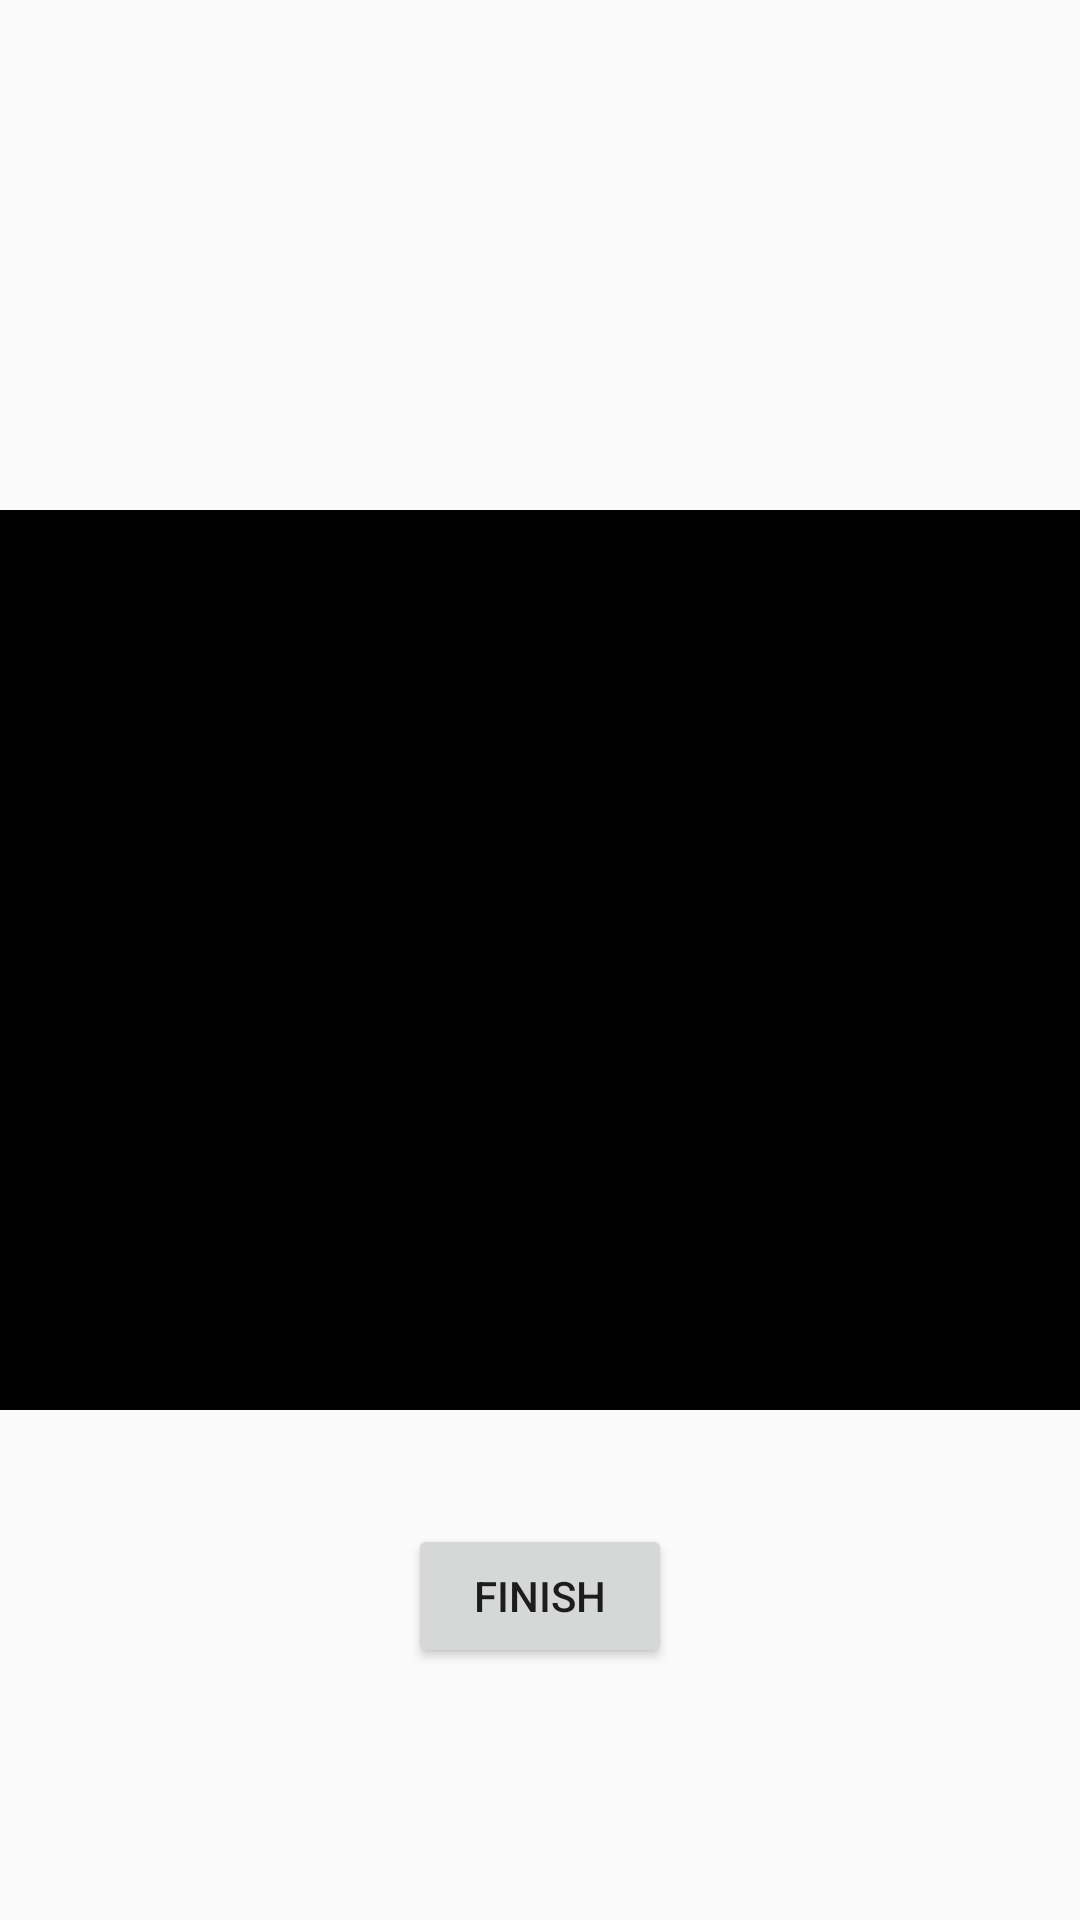

Layout XML and referenced resources for this Android screen:
<!-- AndroidManifest.xml: application theme AppTheme -->
<!-- res/layout/checkoutview_layout.xml -->
<?xml version="1.0" encoding="utf-8"?>
<android.support.design.widget.CoordinatorLayout
    xmlns:android="http://schemas.android.com/apk/res/android"
    xmlns:app="http://schemas.android.com/apk/res-auto"
    xmlns:tools="http://schemas.android.com/tools"
    android:layout_width="match_parent"
    android:layout_height="match_parent"
    tools:context="com.example.colini.mobilecomputingproject.ShoppingViewActivity">

    <RelativeLayout
        android:layout_width="match_parent"
        android:layout_height="match_parent">
        <ImageView
            android:layout_width="600dp"
            android:layout_height="300dp"
            android:layout_centerInParent="true"
            android:id="@+id/barcode_image"
            android:background="#000"
            android:padding="1dp"
            />
        <TextView
            android:layout_width="match_parent"
            android:textAlignment="center"
            android:id="@+id/upc_code"
            android:layout_height="wrap_content"
            android:layout_below="@+id/barcode_image"/>
        <TextView
            android:layout_width="match_parent"
            android:layout_height="wrap_content"
            android:textAlignment="center"
            android:id="@+id/item_description"
            android:layout_below="@+id/upc_code"/>

        <Button
            android:layout_width="wrap_content"
            android:layout_height="wrap_content"
            android:text="Finish"
            android:id="@+id/buttonFinish"
            android:layout_below="@+id/item_description"
            android:layout_centerHorizontal="true" />

        <TextView
            android:layout_width="match_parent"
            android:layout_height="wrap_content"
            android:id="@+id/quant"
            android:layout_above="@+id/barcode_image"
            android:layout_centerHorizontal="true"
            android:textAlignment="center" />

        <TextView
            android:layout_width="match_parent"
            android:layout_height="wrap_content"
            android:id="@+id/numProducts"
            android:layout_above="@+id/quant"
            android:layout_centerHorizontal="true"
            android:textAlignment="center" />
    </RelativeLayout>

</android.support.design.widget.CoordinatorLayout>
<!-- resources referenced by this layout -->
<resources>
  <style name="AppTheme" parent="Theme.AppCompat.Light.DarkActionBar">
          
          <item name="colorPrimary">@color/colorPrimary</item>
          <item name="colorPrimaryDark">@color/colorPrimaryDark</item>
          <item name="colorAccent">@color/colorAccent</item>
          <item name="android:homeAsUpIndicator">@drawable/ic_drawer</item>
      </style>
  <color name="colorPrimary">#ccdc95</color>
  <color name="colorPrimaryDark">#303F9F</color>
  <color name="colorAccent">#FF4081</color>
</resources>
